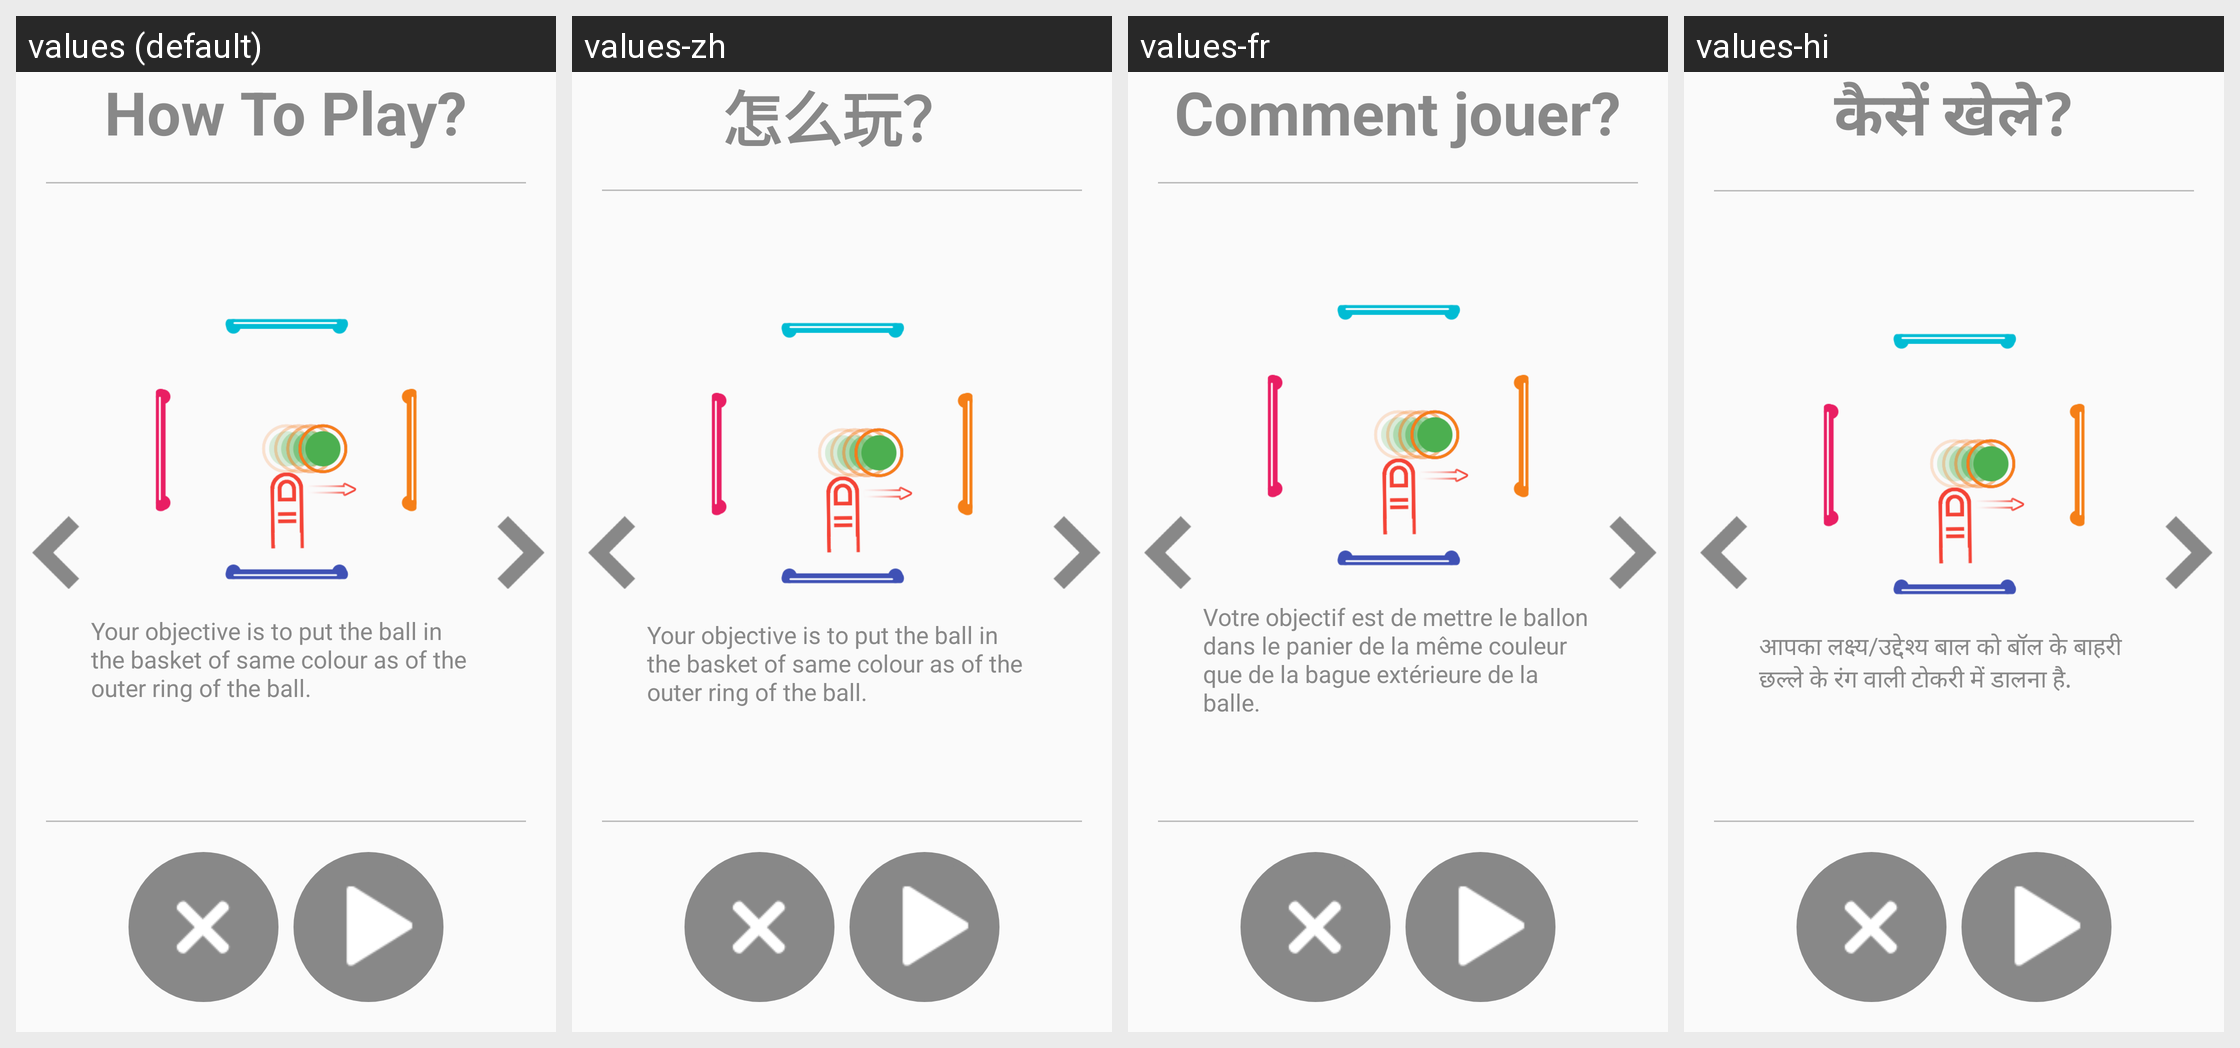

The Android screen above is rendered under several locales of the same app. Produce the string resources it draws, with the default and per-locale values.
Android screen res/layout/activity_how_to_play_reversal_pro.xml rendered under 4 locales, left to right: values (default), values-zh, values-fr, values-hi. Device: Nexus 5 (rendered at 1080×1920; each locale shown at half size, 540×960, under a caption strip naming it); theme AppTheme.
Other locales in the repository, not shown: values-ar, values-de, values-es, values-it, values-ja, values-ko, values-pt, values-ru, values-tr.
Strings drawn on this screen, with the default value and each locale's value (text and hints the layout hard-codes, and strings that could not be matched under every locale, appear in the picture but are not listed):

how_to_play
  values: How To Play?
  values-zh: 怎么玩？
  values-fr: Comment jouer?
  values-hi: कैसें खेले?

how_to_play_reversal_pro1
  values: Your objective is to put the ball in the basket of same colour as of the outer ring of the ball.
  values-zh: Your objective is to put the ball in the basket of same colour as of the outer ring of the ball.
  values-fr: Votre objectif est de mettre le ballon dans le panier de la même couleur que de la bague extérieure de la balle.
  values-hi: आपका लक्ष्य/उद्देश्य बाल को बॉल के बाहरी छल्ले के रंग वाली टोकरी में डालना है.
